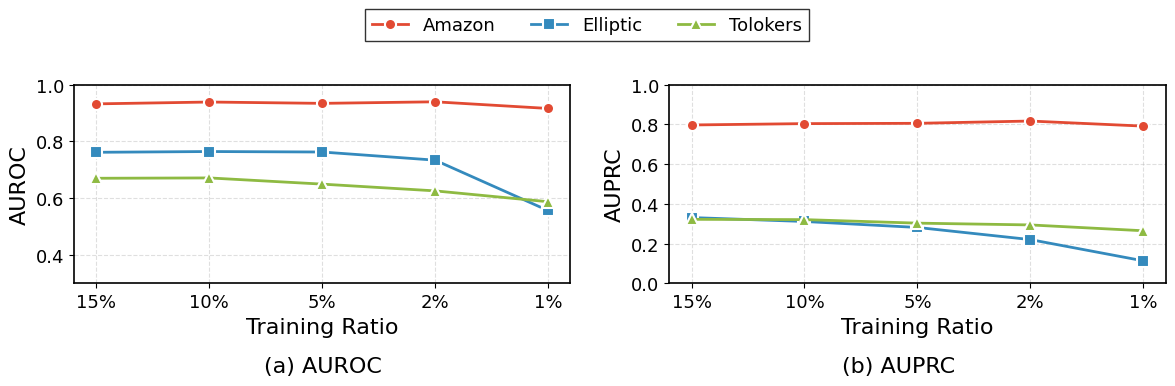

Source code (Python):
import matplotlib.pyplot as plt  
import numpy as np  
  
# 设置全局字体和样式（KDD风格）  
plt.rcParams.update({  
    'font.family': 'serif',  
    'font.serif': ['Times New Roman'],  
    'font.size': 14,  
    'axes.labelsize': 16,  
    'axes.titlesize': 16,  
    'xtick.labelsize': 13,  
    'ytick.labelsize': 13,  
    'legend.fontsize': 13,  # 稍微调大一点图例字号
    'figure.dpi': 300,  
    'savefig.dpi': 300,  
    'axes.linewidth': 1.2,  
    'lines.linewidth': 2,  
    'lines.markersize': 8,  
})  
  
# 数据  
train_ratios = [15, 10, 5, 2, 1]    
x_labels = ['15%', '10%', '5%', '2%', '1%']    
    
data = {    
    'Amazon': {    
        'AUROC': [0.9323, 0.9388, 0.9341, 0.9396, 0.9162],    
        'AUPRC': [0.7971, 0.8039, 0.8054, 0.8169, 0.7914]    
    },    
    'Elliptic': {    
        'AUROC': [0.7617, 0.7644, 0.7627, 0.734, 0.5567],    
        'AUPRC': [0.331, 0.3114, 0.2813, 0.2203, 0.1135]    
    },    
    'Tolokers': {    
        'AUROC': [0.6702, 0.6714, 0.6496, 0.6258, 0.5876],    
        'AUPRC': [0.3222, 0.3207, 0.303, 0.294, 0.2647]    
    }    
}  
  
# KDD风格的颜色和标记  
colors = ['#E24A33', '#348ABD', '#8EBA42']  
markers = ['o', 's', '^']  
linestyles = ['-', '-', '-']  
  
# 创建图形
fig, axes = plt.subplots(1, 2, figsize=(12, 4)) # 高度稍微增加一点给图例留空间
  
# 绘制 AUROC 子图  
ax1 = axes[0]  
ax1.set_box_aspect(0.4)  
lines = [] # 用于存储绘图对象以生成统一图例
for idx, (dataset, values) in enumerate(data.items()):  
    line, = ax1.plot(range(len(train_ratios)), values['AUROC'],   
             color=colors[idx], marker=markers[idx],   
             linestyle=linestyles[idx], label=dataset,  
             markeredgecolor='white', markeredgewidth=1.5)  
    lines.append(line)
  
ax1.set_xlabel('Training Ratio')  
ax1.set_ylabel('AUROC')  
ax1.set_xticks(range(len(train_ratios)))  
ax1.set_xticklabels(x_labels)  
ax1.set_ylim([0.3, 1.0])  
ax1.grid(True, linestyle='--', alpha=0.4, linewidth=0.8)  
  
# 绘制 AUPRC 子图  
ax2 = axes[1]  
ax2.set_box_aspect(0.4)  
for idx, (dataset, values) in enumerate(data.items()):  
    ax2.plot(range(len(train_ratios)), values['AUPRC'],   
             color=colors[idx], marker=markers[idx],   
             linestyle=linestyles[idx], label=dataset,  
             markeredgecolor='white', markeredgewidth=1.5)  
  
ax2.set_xlabel('Training Ratio')  
ax2.set_ylabel('AUPRC')  
ax2.set_xticks(range(len(train_ratios)))  
ax2.set_xticklabels(x_labels)  
ax2.set_ylim([0.0, 1.0]) # 统一刻度上限让视觉更平衡
ax2.grid(True, linestyle='--', alpha=0.4, linewidth=0.8)  
  
# --- 统一图例设置 ---
# ncol=3 表示水平排列三列，bbox_to_anchor 用于精确定位
fig.legend(handles=lines, labels=data.keys(), 
           loc='upper center', ncol=3, 
           frameon=True, edgecolor='black', fancybox=False,
           bbox_to_anchor=(0.5, 0.98)) 

# 设置子标题 (a) 和 (b)
fig.text(0.28, 0.05, '(a) AUROC', ha='center', fontsize=16)  
fig.text(0.76, 0.05, '(b) AUPRC', ha='center', fontsize=16)  
  
# 调整布局：使用 subplots_adjust 给顶部图例和底部标题留出空间
plt.tight_layout()  
plt.subplots_adjust(top=0.82, bottom=0.22)  
  
# 保存
plt.savefig('training_ratio.pdf', format='pdf', bbox_inches='tight')  
plt.savefig('training_ratio.png', format='png', bbox_inches='tight')  
plt.show()